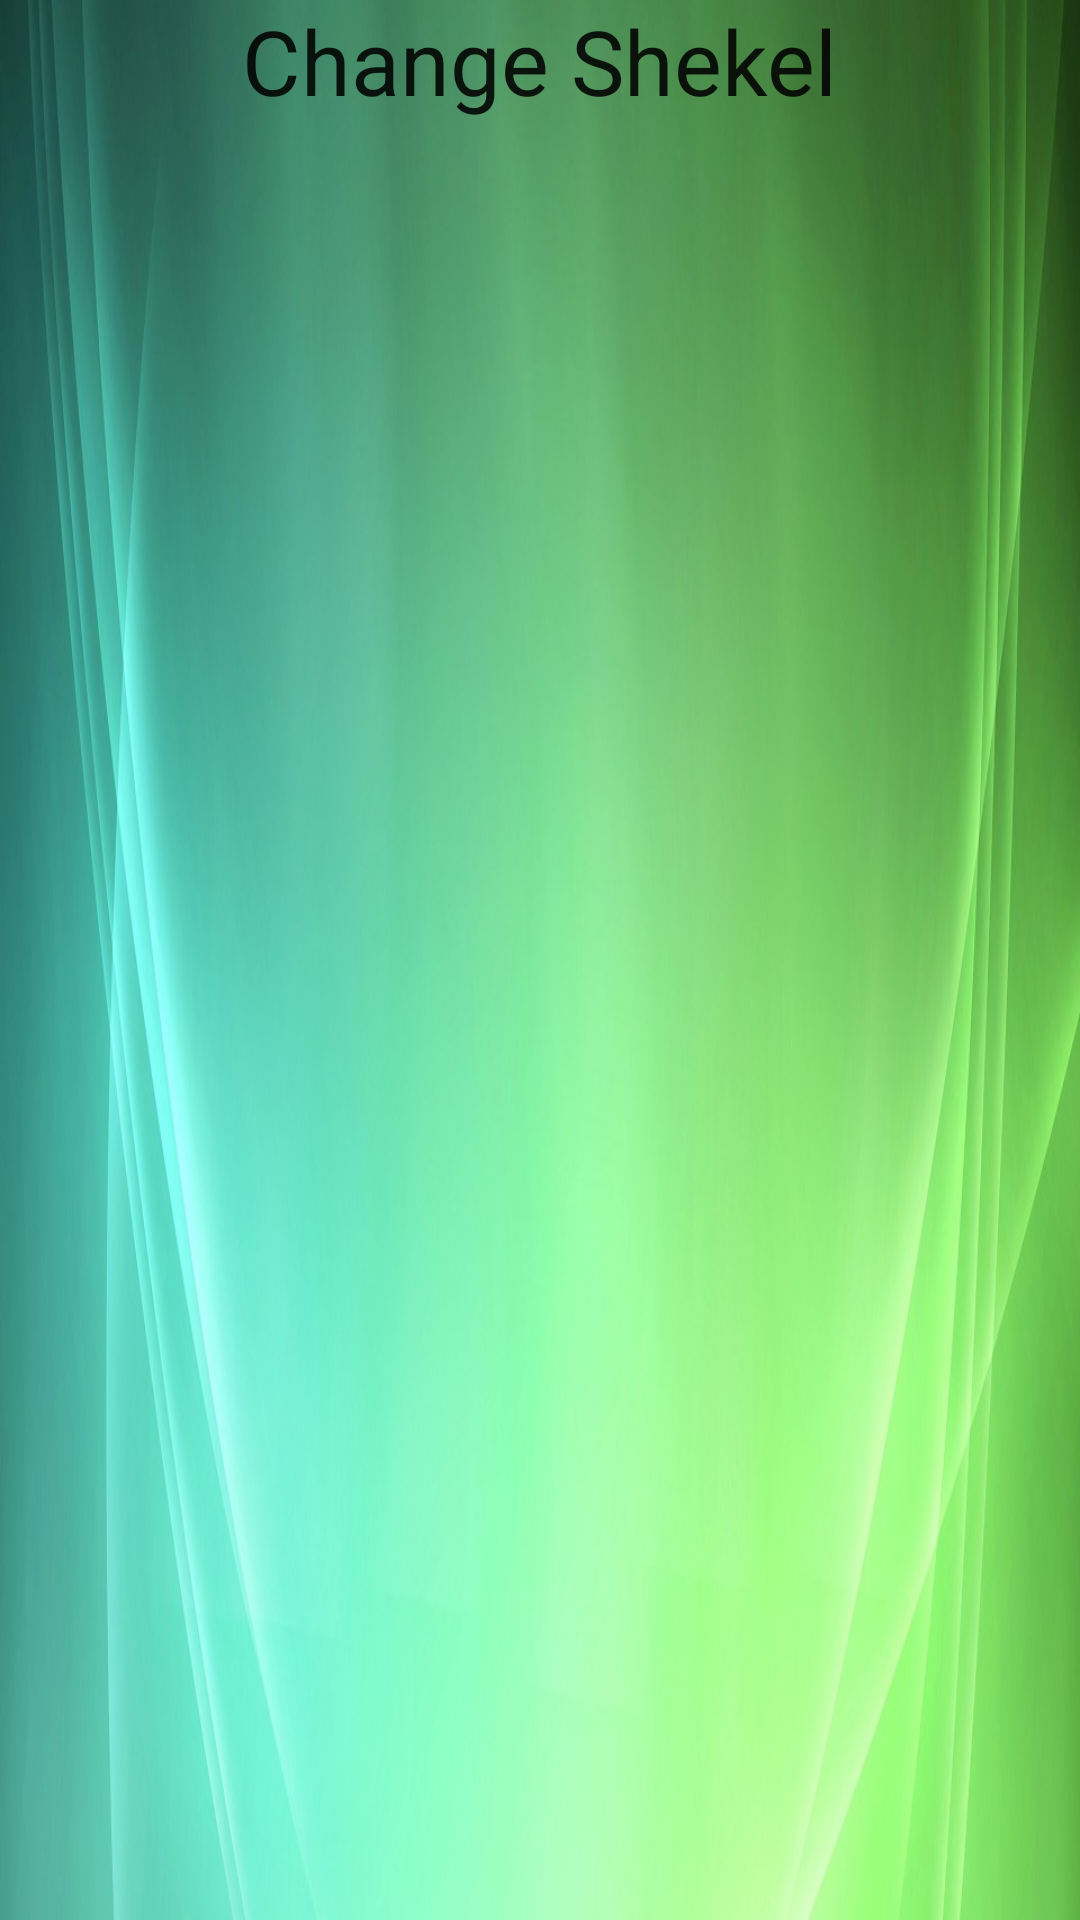

Write the Android layout XML for this screen, with the resource values it uses.
<!-- AndroidManifest.xml: application theme AppTheme -->
<!-- res/layout/activity_start_view.xml -->
<?xml version="1.0" encoding="utf-8"?>
<RelativeLayout xmlns:android="http://schemas.android.com/apk/res/android"
    android:layout_width="match_parent"
    android:layout_height="match_parent"
    android:background="@drawable/fonstola"
   >

    <TextView
        android:layout_width="wrap_content"
        android:layout_height="wrap_content"
        android:textAppearance="?android:attr/textAppearanceLarge"
        android:text="Change Shekel"
        android:textSize="30dp"
        android:id="@+id/textChange"
        android:layout_alignParentTop="true"
        android:layout_centerHorizontal="true" />

    <ListView
        android:layout_width="wrap_content"
        android:layout_height="wrap_content"
        android:id="@+id/listCountry"
        android:layout_below="@+id/textChange"
        android:layout_alignParentLeft="true"
        android:layout_alignParentStart="true" />
</RelativeLayout>
<!-- resources referenced by this layout -->
<resources>
  <!-- drawable fonstola: jpg bitmap (drawable, 70099 bytes) -->
  <style name="AppTheme" parent="Theme.AppCompat.Light.DarkActionBar">
  
          <item name="colorPrimary">@color/colorPrimary</item>
          <item name="colorPrimaryDark">@color/colorPrimaryDark</item>
          <item name="colorAccent">@color/colorAccent</item>
  
  
      </style>
  <!-- not gathered from this repository: default colours our renderer supplied (Android Studio template values) -->
  <color name="colorPrimary">#FF6200EE</color>
  <color name="colorPrimaryDark">#FF3700B3</color>
  <color name="colorAccent">#FF03DAC5</color>
</resources>
